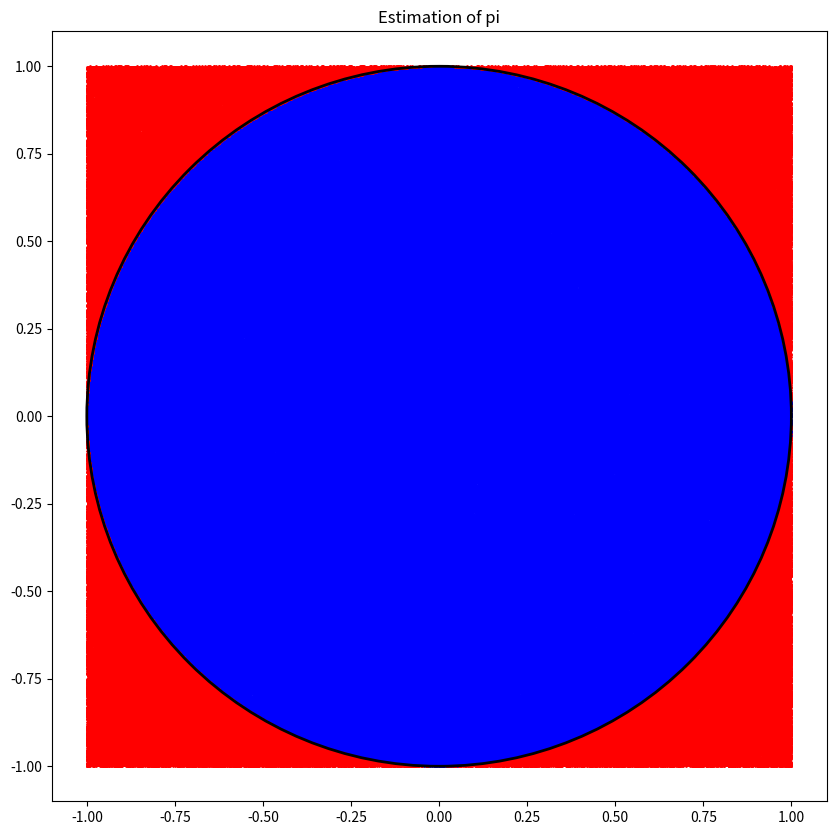

Write Python code to recreate this figure.
import numpy as np
import matplotlib.pyplot as plt 
import scipy.stats as stats #type: ignore

def compute_ci(data, level) -> float:
    std = np.std(data)
    eta = stats.norm.ppf(0.5 + level/2)
    return eta*std / np.sqrt(len(data)) 
    

def compute_pi_base(N: int, gen) -> None:
    x_coordinates = gen.uniform(-1, 1, N)
    y_coordinates = gen.uniform(-1, 1, N)

    distances = x_coordinates**2 + y_coordinates**2 <= 1
    mean = np.mean(distances)
    ci = compute_ci(distances, 0.95)
    print(f"Mean: {4*mean} +-{ci}, CI size: {2*ci}")  

    f, ax = plt.subplots(1, 1, figsize=(10, 10))
    ax.scatter(x_coordinates[distances], y_coordinates[distances], color='blue', s=1) #type: ignore
    ax.scatter(x_coordinates[~distances], y_coordinates[~distances], color='red', s=1) #type: ignore
    circle = plt.Circle((0, 0), 1, color='black', fill=False, linewidth=2) #type: ignore
    ax.add_patch(circle) #type: ignore
    ax.set_title('Estimation of pi') #type: ignore
    plt.show()

def compute_pi_conditioning_antithetic(N, gen) -> None:
    uniform_samples = gen.uniform(0,1,N)
    sample = 0.5* (np.sqrt(1 - uniform_samples**2) + np.sqrt(1 - (1 - uniform_samples)**2))
    ci = compute_ci(sample, 0.95)
    print(f"Mean: {4*np.mean(sample)} +-{ci}, CI size: {2*ci}")

def compute_pi_strafied(N, gen) -> None:
    uniform_samples = gen.uniform(0,1,N)
    indexes = np.arange(0, N)
    samples = np.sqrt(1 - ((uniform_samples + indexes -1) / N)**2) + np.sqrt(1 - ((indexes - uniform_samples) / N)**2)
    ci = compute_ci(samples, 0.95)
    print(f"Mean: {2*np.mean(samples)} +-{ci}, CI size: {2*ci}")


N = 1000000 # number of points
gen = np.random.default_rng(seed=31415)
ci_level = 0.95
number_of_simulations = 1

print(f'Theory value: {np.pi}\n')

compute_pi_base(N, gen)
compute_pi_conditioning_antithetic(N, gen)
compute_pi_strafied(N, gen)






